Run: headless pygame with SDL's dummy video driver; simulated clock (each Clock.tick advances the game by its frame time, no real sleeping); random seed 0; keys injected as events and as key.get_pressed() state; no mouse input.
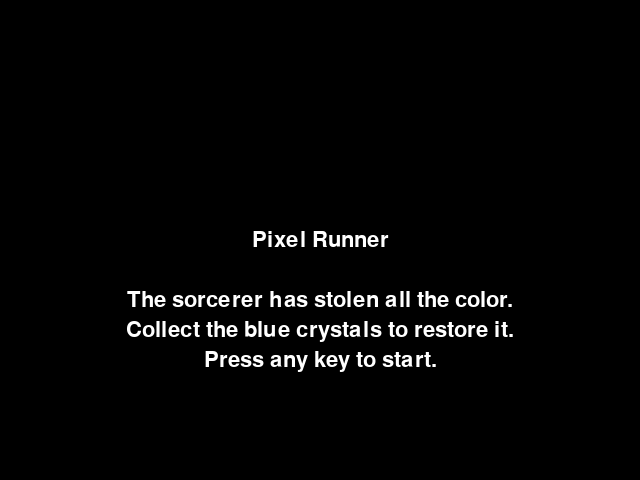
Frame 1 of 4 · flips 1–60 · no input
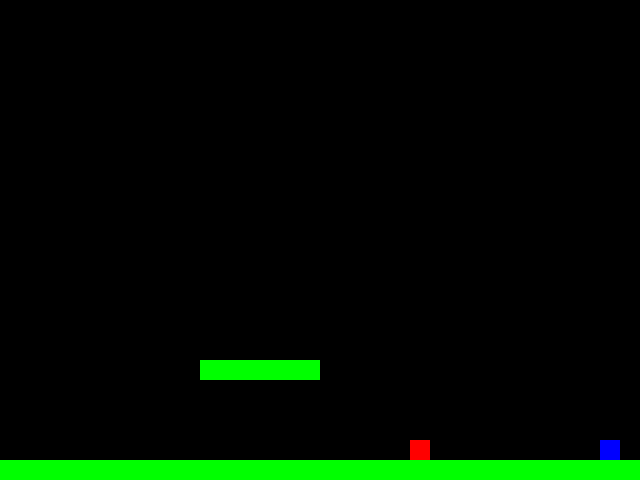
Frame 2 of 4 · flips 61–180 · tapped SPACE, RETURN · held RIGHT (→), D
Frame 3 of 4 · flips 181–300 · held DOWN (↓), S · screen unchanged from frame 2, image omitted
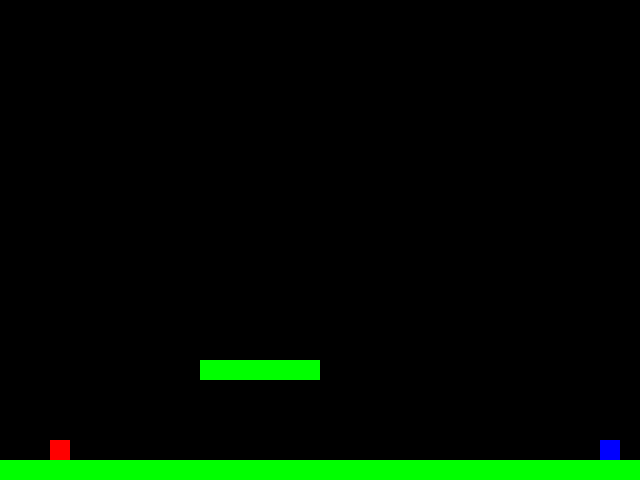
Frame 4 of 4 · flips 301–420 · held LEFT (←), A, UP (↑), W

The pygame program that drew these frames:

import pygame
import sys

WIDTH, HEIGHT = 640, 480
GRAVITY = 0.5

class Player(pygame.sprite.Sprite):
    def __init__(self):
        super().__init__()
        self.image = pygame.Surface((20, 20))
        self.image.fill((255, 0, 0))
        self.rect = self.image.get_rect()
        self.rect.x = 50
        self.rect.bottom = HEIGHT - 40
        self.vel_y = 0

    def update(self, pressed, platforms):
        if pressed[pygame.K_LEFT]:
            self.rect.x -= 3
        if pressed[pygame.K_RIGHT]:
            self.rect.x += 3

        self.vel_y += GRAVITY
        self.rect.y += self.vel_y

        for platform in platforms:
            if self.rect.colliderect(platform.rect) and self.vel_y >= 0:
                self.rect.bottom = platform.rect.top
                self.vel_y = 0

        if self.rect.left < 0:
            self.rect.left = 0
        if self.rect.right > WIDTH:
            self.rect.right = WIDTH

    def jump(self):
        if self.vel_y == 0:
            self.vel_y = -10

class Platform(pygame.sprite.Sprite):
    def __init__(self, x, y, w, h):
        super().__init__()
        self.image = pygame.Surface((w, h))
        self.image.fill((0, 255, 0))
        self.rect = self.image.get_rect(topleft=(x, y))

class Goal(pygame.sprite.Sprite):
    def __init__(self, x, y):
        super().__init__()
        self.image = pygame.Surface((20, 20))
        self.image.fill((0, 0, 255))
        self.rect = self.image.get_rect(topleft=(x, y))

def draw_text_center(screen, text, font):
    lines = text.split('\n')
    for i, line in enumerate(lines):
        img = font.render(line, True, (255, 255, 255))
        rect = img.get_rect(center=(WIDTH // 2, HEIGHT // 2 + i * 30))
        screen.blit(img, rect)

def build_level(defn):
    plats = pygame.sprite.Group()
    for spec in defn['platforms']:
        plats.add(Platform(*spec))
    goal = Goal(*defn['goal'])
    return plats, goal

def main():
    pygame.init()
    screen = pygame.display.set_mode((WIDTH, HEIGHT))
    pygame.display.set_caption('Pixel Runner')
    font = pygame.font.Font(None, 32)
    clock = pygame.time.Clock()

    levels = [
        {
            'platforms': [
                (0, HEIGHT - 20, WIDTH, 20),
                (200, HEIGHT - 120, 120, 20)
            ],
            'goal': (WIDTH - 40, HEIGHT - 40),
            'complete': 'You found the first crystal!'
        },
        {
            'platforms': [
                (0, HEIGHT - 20, WIDTH, 20),
                (150, HEIGHT - 160, 80, 20),
                (350, HEIGHT - 200, 120, 20)
            ],
            'goal': (20, 40),
            'complete': 'You recovered all the color!'
        }
    ]
    intro = (
        'Pixel Runner\n\n'
        'The sorcerer has stolen all the color.\n'
        'Collect the blue crystals to restore it.\n'
        'Press any key to start.'
    )

    state = 'intro'
    level_index = 0
    player = Player()
    platforms, goal = build_level(levels[level_index])

    running = True
    while running:
        for event in pygame.event.get():
            if event.type == pygame.QUIT:
                running = False
            if state == 'intro' and event.type == pygame.KEYDOWN:
                state = 'playing'
            elif state == 'level_complete' and event.type == pygame.KEYDOWN:
                level_index += 1
                if level_index >= len(levels):
                    state = 'game_complete'
                else:
                    platforms, goal = build_level(levels[level_index])
                    player.rect.x = 50
                    player.rect.bottom = HEIGHT - 40
                    player.vel_y = 0
                    state = 'playing'
            elif state == 'game_complete' and event.type == pygame.KEYDOWN and event.key == pygame.K_ESCAPE:
                running = False
            elif state == 'playing' and event.type == pygame.KEYDOWN and event.key == pygame.K_SPACE:
                player.jump()

        screen.fill((0, 0, 0))
        if state == 'intro':
            draw_text_center(screen, intro, font)
        elif state == 'playing':
            pressed = pygame.key.get_pressed()
            player.update(pressed, platforms)
            for p in platforms:
                screen.blit(p.image, p.rect)
            screen.blit(goal.image, goal.rect)
            screen.blit(player.image, player.rect)
            if player.rect.colliderect(goal.rect):
                state = 'level_complete'
        elif state == 'level_complete':
            msg = levels[level_index]['complete'] + '\nPress any key to continue.'
            draw_text_center(screen, msg, font)
        elif state == 'game_complete':
            draw_text_center(
                screen,
                'Congratulations!\nYou saved the world.\nPress ESC to quit.',
                font
            )
        pygame.display.flip()
        clock.tick(60)

    pygame.quit()
    sys.exit()

if __name__ == '__main__':
    main()
